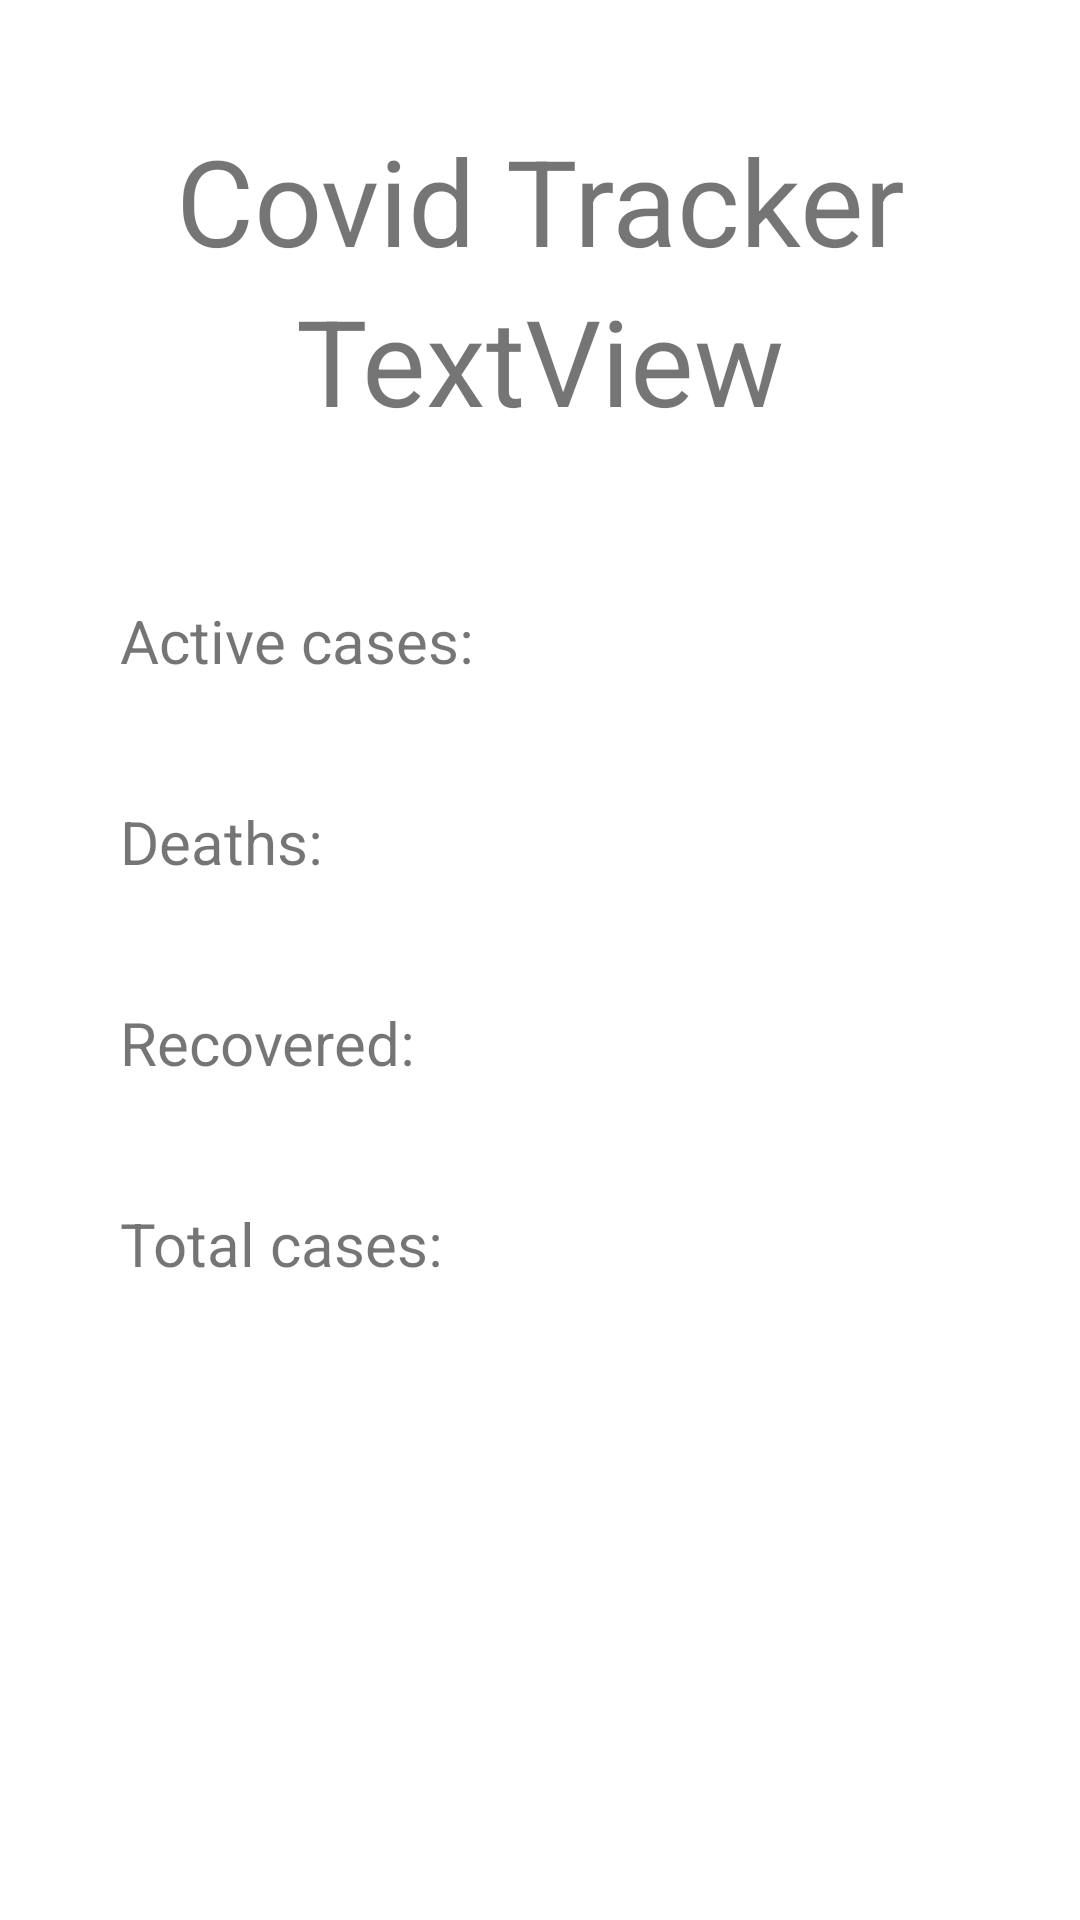

Here is an Android app screen rendered from its layout file. Give the layout XML and the strings, colors and styles it references.
<!-- AndroidManifest.xml: application theme Theme.CovidTracker -->
<!-- res/layout/activity_country_menu.xml -->
<?xml version="1.0" encoding="utf-8"?>
<androidx.constraintlayout.widget.ConstraintLayout xmlns:android="http://schemas.android.com/apk/res/android"
    xmlns:app="http://schemas.android.com/apk/res-auto"
    xmlns:tools="http://schemas.android.com/tools"
    android:layout_width="match_parent"
    android:layout_height="match_parent"
    tools:context=".CountryMenuActivity">
    <TextView
        android:id="@+id/CovidTracker2"
        android:layout_width="wrap_content"
        android:layout_height="wrap_content"
        android:layout_marginTop="40dp"
        android:gravity="center"
        android:text="Covid Tracker"
        android:textAlignment="center"
        android:textSize="40dp"
        app:layout_constraintLeft_toLeftOf="parent"
        app:layout_constraintRight_toRightOf="parent"
        app:layout_constraintTop_toTopOf="parent" />
    <TextView
        android:id="@+id/country"
        android:layout_width="wrap_content"
        android:layout_height="wrap_content"
        android:layout_marginStart="8dp"
        android:layout_marginLeft="8dp"
        android:layout_marginTop="0dp"
        android:layout_marginEnd="8dp"
        android:layout_marginRight="8dp"
        android:text="TextView"
        android:textSize="40dp"
        app:layout_constraintEnd_toEndOf="parent"
        app:layout_constraintStart_toStartOf="parent"
        app:layout_constraintTop_toBottomOf="@+id/CovidTracker2" />

    <TextView
        android:id="@+id/cases"
        android:layout_width="wrap_content"
        android:layout_height="wrap_content"
        android:layout_marginStart="40dp"
        android:layout_marginLeft="40dp"
        android:layout_marginTop="200dp"
        android:text="Active cases:"
        android:textSize="20dp"
        app:layout_constraintBottom_toTopOf="@+id/deaths"
        app:layout_constraintStart_toStartOf="parent"
        app:layout_constraintTop_toTopOf="parent" />

    <TextView
        android:id="@+id/deaths"
        android:layout_width="wrap_content"
        android:layout_height="wrap_content"
        android:layout_marginStart="40dp"
        android:layout_marginLeft="40dp"
        android:layout_marginTop="40dp"
        android:text="Deaths:"
        android:textSize="20dp"
        app:layout_constraintBottom_toTopOf="@+id/recovered"
        app:layout_constraintStart_toStartOf="parent"
        app:layout_constraintTop_toBottomOf="@+id/cases" />

    <TextView
        android:id="@+id/recovered"
        android:layout_width="wrap_content"
        android:layout_height="wrap_content"
        android:layout_marginStart="40dp"
        android:layout_marginLeft="40dp"
        android:layout_marginTop="40dp"
        android:text="Recovered:"
        android:textSize="20dp"
        app:layout_constraintStart_toStartOf="parent"
        app:layout_constraintTop_toBottomOf="@+id/deaths" />

    <TextView
        android:id="@+id/total_cases"
        android:layout_width="wrap_content"
        android:layout_height="wrap_content"
        android:layout_marginStart="40dp"
        android:layout_marginLeft="40dp"
        android:layout_marginTop="40dp"
        android:text="Total cases: "
        android:textSize="20dp"
        app:layout_constraintStart_toStartOf="parent"
        app:layout_constraintTop_toBottomOf="@+id/recovered" />

</androidx.constraintlayout.widget.ConstraintLayout>
<!-- resources referenced by this layout -->
<resources>
  <style name="Theme.CovidTracker" parent="Theme.MaterialComponents.DayNight.DarkActionBar">
          
          <item name="colorPrimary">@color/purple_500</item>
          <item name="colorPrimaryVariant">@color/purple_700</item>
          <item name="colorOnPrimary">@color/white</item>
          
          <item name="colorSecondary">@color/teal_200</item>
          <item name="colorSecondaryVariant">@color/teal_700</item>
          <item name="colorOnSecondary">@color/black</item>
          
          <item name="android:statusBarColor" tools:targetApi="l">?attr/colorPrimaryVariant</item>
          
      </style>
  <color name="purple_500">#FF6200EE</color>
  <color name="purple_700">#FF3700B3</color>
  <color name="white">#FFFFFFFF</color>
  <color name="teal_200">#FF03DAC5</color>
  <color name="teal_700">#FF018786</color>
  <color name="black">#FF000000</color>
</resources>
